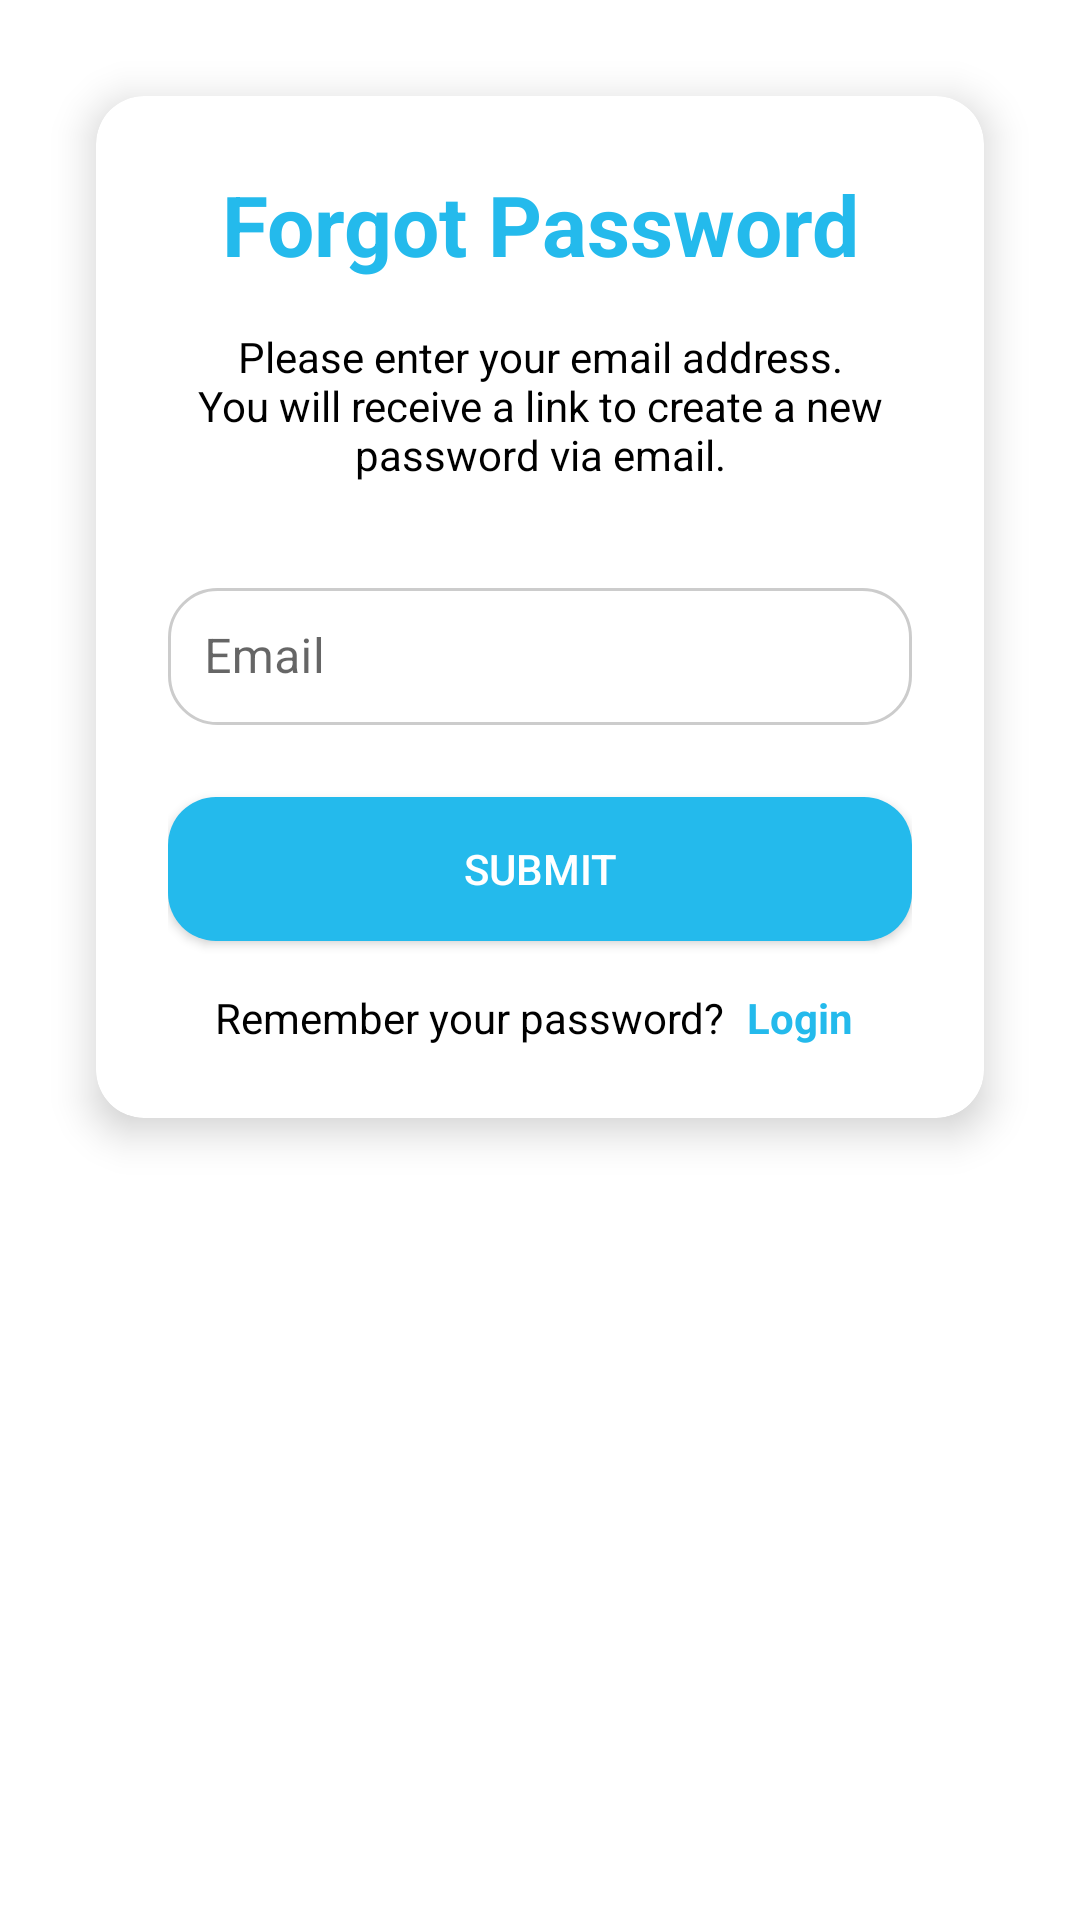

Write the Android layout XML for this screen, with the resource values it uses.
<!-- AndroidManifest.xml: application theme Theme.LetsTrip -->
<!-- res/layout/fragment_forgetpassword.xml -->
<?xml version="1.0" encoding="utf-8"?>
<FrameLayout xmlns:android="http://schemas.android.com/apk/res/android"
    xmlns:app="http://schemas.android.com/apk/res-auto"
    xmlns:tools="http://schemas.android.com/tools"
    android:id="@+id/forgot_password_fragment"
    android:layout_width="match_parent"
    android:layout_height="match_parent"
    android:background="@color/white"
    tools:context=".ui.">

    <com.google.android.material.card.MaterialCardView
        android:id="@+id/forgot_password_card"
        android:layout_width="match_parent"
        android:layout_height="wrap_content"
        android:layout_margin="32dp"
        app:cardCornerRadius="16dp"
        app:cardElevation="8dp"
        android:background="@color/white">

        <androidx.constraintlayout.widget.ConstraintLayout
            android:layout_width="match_parent"
            android:layout_height="wrap_content"
            android:padding="24dp">

            <ImageButton
                android:id="@+id/btnBack"
                android:layout_width="40dp"
                android:layout_height="40dp"
                android:background="?attr/selectableItemBackgroundBorderless"
                android:src="@drawable/baseline_arrow_back_ios_24"
                android:contentDescription="@string/back_button"
                app:tint="@color/blue"
                app:layout_constraintTop_toTopOf="parent"
                app:layout_constraintStart_toStartOf="parent" />

            

            

            <TextView
                android:id="@+id/tvForgotPasswordTitle"
                android:layout_width="0dp"
                android:layout_height="wrap_content"
                android:gravity="center"
                android:text="Forgot Password"
                android:textColor="@color/blue"
                android:textSize="28sp"
                android:textStyle="bold"
                app:layout_constraintEnd_toEndOf="parent"
                app:layout_constraintHorizontal_bias="0.0"
                app:layout_constraintStart_toStartOf="parent"
                app:layout_constraintTop_toTopOf="parent" />

            <TextView
                android:id="@+id/tvForgotPasswordDescription"
                android:layout_width="0dp"
                android:layout_height="wrap_content"
                android:text="Please enter your email address. You will receive a link to create a new password via email."
                android:textSize="14sp"
                android:textColor="@color/black"
                android:gravity="center"
                android:layout_marginTop="16dp"
                app:layout_constraintTop_toBottomOf="@id/tvForgotPasswordTitle"
                app:layout_constraintStart_toStartOf="parent"
                app:layout_constraintEnd_toEndOf="parent" />

            
            <com.google.android.material.textfield.TextInputLayout
                android:id="@+id/tilForgotEmail"
                android:layout_width="0dp"
                android:layout_height="wrap_content"
                android:layout_marginTop="24dp"
                app:boxBackgroundMode="none"
                app:layout_constraintTop_toBottomOf="@id/tvForgotPasswordDescription"
                app:layout_constraintStart_toStartOf="parent"
                app:layout_constraintEnd_toEndOf="parent">

                <com.google.android.material.textfield.TextInputEditText
                    android:id="@+id/etForgotEmail"
                    android:layout_width="match_parent"
                    android:layout_height="wrap_content"
                    android:hint="Email"
                    android:background="@drawable/rounded_edittext"
                    android:padding="12dp"
                    android:inputType="textEmailAddress"
                    android:textColor="@color/black" />
            </com.google.android.material.textfield.TextInputLayout>

            
            <Button
                android:id="@+id/btnSubmitForgotPassword"
                android:layout_width="0dp"
                android:layout_height="wrap_content"
                android:text="Submit"
                android:textColor="@android:color/white"
                android:background="@drawable/rounded_button"
                app:layout_constraintTop_toBottomOf="@id/tilForgotEmail"
                app:layout_constraintStart_toStartOf="parent"
                app:layout_constraintEnd_toEndOf="parent"
                android:layout_marginTop="24dp" />

            
            <LinearLayout
                android:id="@+id/llBackToLogin"
                android:layout_width="wrap_content"
                android:layout_height="wrap_content"
                android:orientation="horizontal"
                android:layout_marginTop="16dp"
                app:layout_constraintTop_toBottomOf="@id/btnSubmitForgotPassword"
                app:layout_constraintStart_toStartOf="parent"
                app:layout_constraintEnd_toEndOf="parent">

                <TextView
                    android:id="@+id/tvBackToLoginText"
                    android:layout_width="wrap_content"
                    android:layout_height="wrap_content"
                    android:text="Remember your password?"
                    android:textColor="@color/black"
                    android:textSize="14sp" />

                <TextView
                    android:id="@+id/tvBackToLogin"
                    android:layout_width="wrap_content"
                    android:layout_height="wrap_content"
                    android:text=" Login"
                    android:textColor="@color/blue"
                    android:textSize="14sp"
                    android:clickable="true"
                    android:focusable="true"
                    android:paddingStart="4dp"
                    android:paddingEnd="4dp"
                    android:textStyle="bold"
                    android:contentDescription="Back to login" />
            </LinearLayout>

            
            <ProgressBar
                android:id="@+id/progressBarForgotPassword"
                android:layout_width="48dp"
                android:layout_height="48dp"
                android:visibility="gone"
                app:layout_constraintTop_toBottomOf="@id/llBackToLogin"
                app:layout_constraintStart_toStartOf="parent"
                app:layout_constraintEnd_toEndOf="parent"
                android:layout_marginTop="16dp" />

        </androidx.constraintlayout.widget.ConstraintLayout>

    </com.google.android.material.card.MaterialCardView>
</FrameLayout>
<!-- resources referenced by this layout -->
<resources>
  <color name="black">#FF000000</color>
  <color name="blue">#24BAEC</color>
  <color name="white">#FFFFFFFF</color>
  <!-- drawable rounded_button (drawable) -->
  <?xml version="1.0" encoding="utf-8"?>
  <selector xmlns:android="http://schemas.android.com/apk/res/android">
      
      <item android:state_pressed="true">
          <shape android:shape="rectangle">
              <solid android:color="@color/blue" />
              <corners android:radius="16dp" />
          </shape>
      </item>
      
      <item>
          <shape android:shape="rectangle">
              <solid android:color="@color/blue" />
              <corners android:radius="16dp" />
          </shape>
      </item>
  </selector>
  <!-- drawable rounded_edittext (drawable) -->
  <?xml version="1.0" encoding="utf-8"?>
  <shape xmlns:android="http://schemas.android.com/apk/res/android" android:shape="rectangle">
      <solid android:color="@android:color/white" />
      <stroke android:width="1dp" android:color="@color/gray" />
      <corners android:radius="16dp" />
      <padding android:left="16dp" android:top="8dp" android:right="16dp" android:bottom="8dp" />
  </shape>
  <style name="Theme.LetsTrip" parent="Theme.MaterialComponents.DayNight.DarkActionBar">
          
          <item name="colorPrimary">@color/purple_500</item>
          <item name="colorPrimaryVariant">@color/purple_700</item>
          <item name="colorOnPrimary">@color/white</item>
          
          <item name="colorSecondary">@color/teal_200</item>
          <item name="colorSecondaryVariant">@color/teal_700</item>
          <item name="colorOnSecondary">@color/black</item>
          
          <item name="android:statusBarColor">?attr/colorPrimaryVariant</item>
          
      </style>
  <color name="gray">#CCCCCC</color>
  <color name="purple_500">#FF6200EE</color>
  <color name="purple_700">#FF3700B3</color>
  <color name="teal_200">#FF03DAC5</color>
  <color name="teal_700">#FF018786</color>
</resources>
